Run: headless pygame with SDL's dummy video driver; simulated clock (each Clock.tick advances the game by its frame time, no real sleeping); random seed 0; keys injected as events and as key.get_pressed() state; no mouse input.
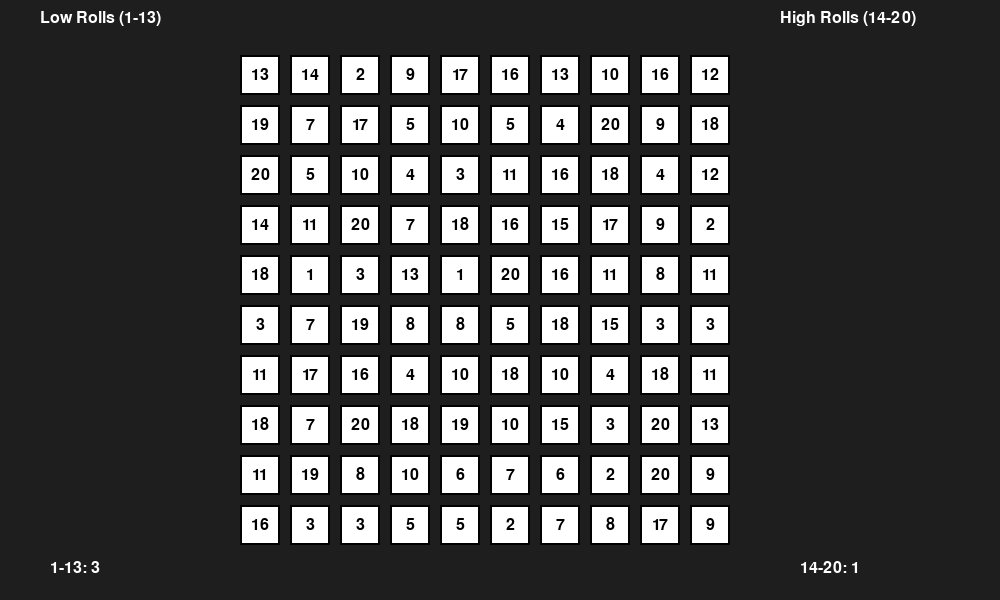
Frame 1 of 4 · flips 1–60 · no input
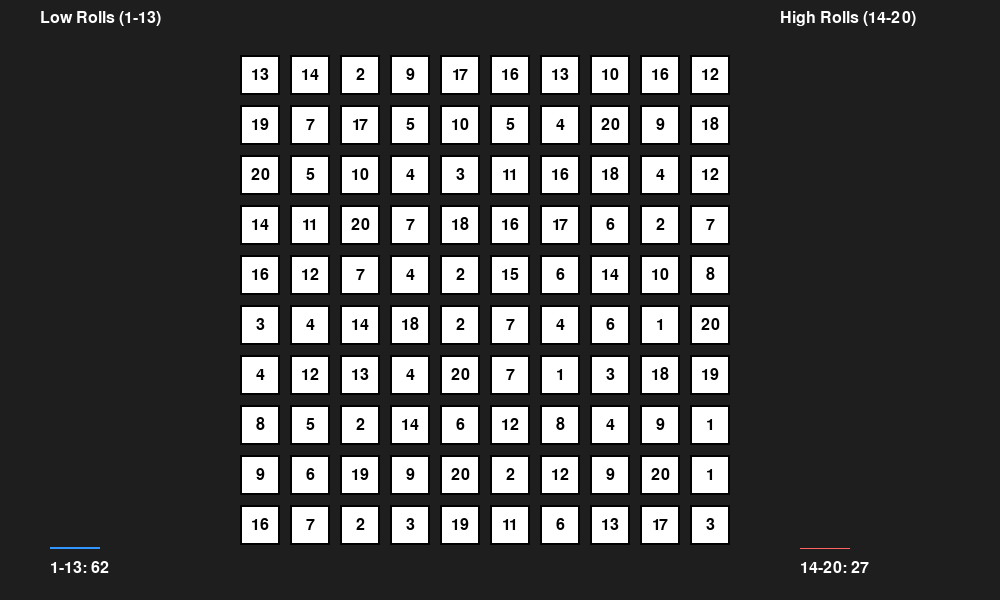
Frame 2 of 4 · flips 61–180 · tapped SPACE, RETURN · held RIGHT (→), D
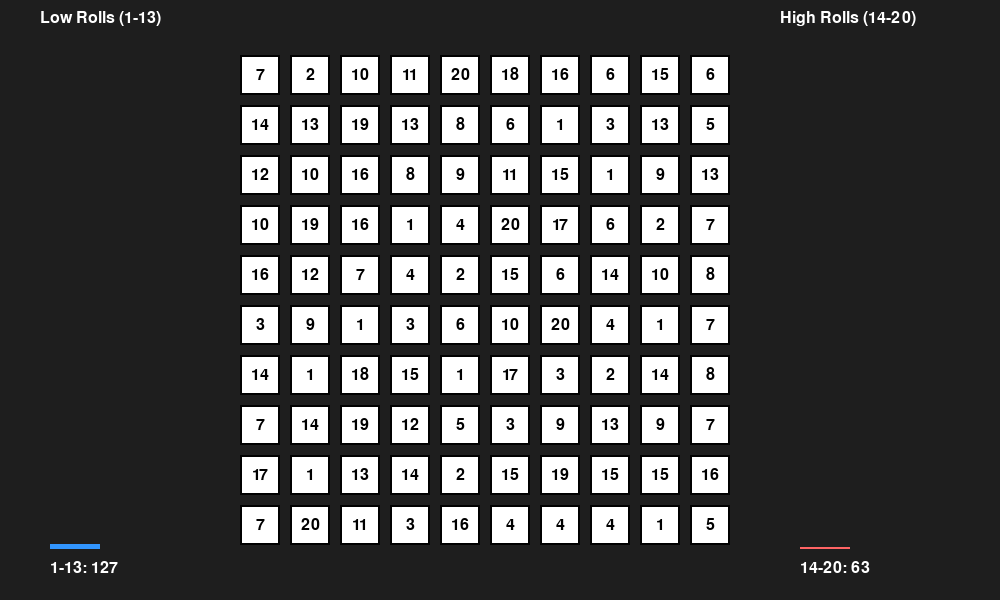
Frame 3 of 4 · flips 181–300 · held DOWN (↓), S
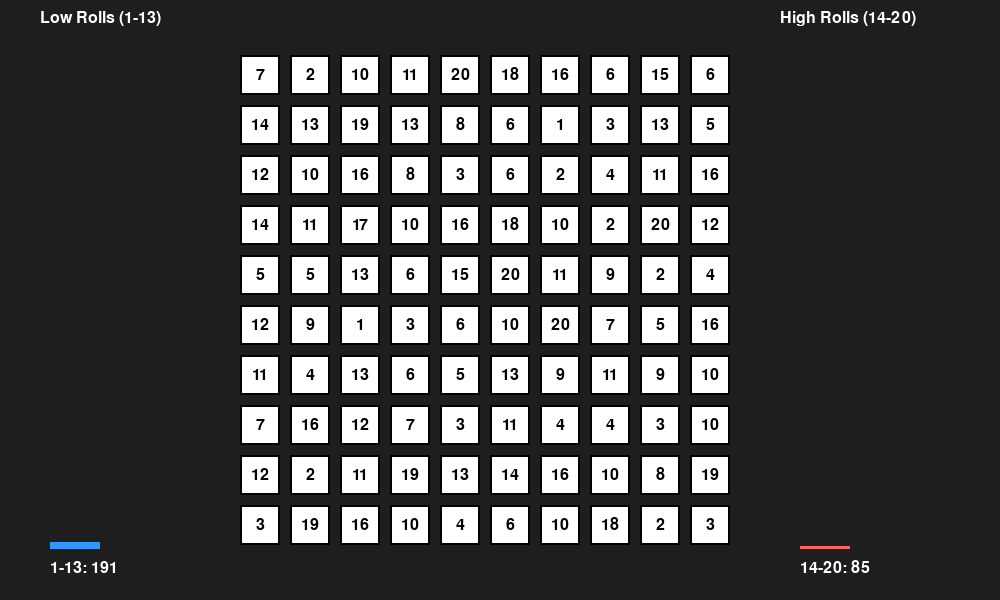
Frame 4 of 4 · flips 301–420 · held LEFT (←), A, UP (↑), W

The pygame program that drew these frames:

import pygame
import random
import time

# ------------------ Configuration ------------------
# Window dimensions and regions
WINDOW_WIDTH, WINDOW_HEIGHT = 1000, 600
BAR_CHART_WIDTH = 200         # Left-side region for bar chart
DICE_AREA_MARGIN = 40         # Margin before dice grid starts
FPS = 60                      # Frames per second

# Grid parameters (10x10 grid)
COLUMNS = 10
ROWS = 10
NUM_DICE = COLUMNS * ROWS
DICE_SIZE = 40                # Size of each dice square
SPACING = 10                  # Space between dice

# Update intervals for dice (progressively faster)
BASE_INTERVAL = 1.0  # Slowest dice update every 1.0 sec (changed from 0.5)
MIN_INTERVAL  = 0.2  # Fastest dice update every 0.2 sec (changed from 0.05)

# Simulation stop condition
MAX_ROLLS = 10000

# Bar chart parameters
BAR_WIDTH = 50
BAR_MAX_HEIGHT = 400        # Height corresponding to 1000 rolls
BAR_BOTTOM = 550            # y-coordinate for bottom of bars
LEFT_BAR_X = 50            # x position for left bar
RIGHT_BAR_X = WINDOW_WIDTH - 200 # x position for right bar

# Colors and fonts
WHITE = (255, 255, 255)
BLACK = (0, 0, 0)
BG_COLOR = (30, 30, 30)
BLUE = (50, 150, 255)
RED  = (255, 100, 100)

pygame.init()
FONT = pygame.font.SysFont("Arial", 24)

# ------------------ Dice Class ------------------
class Dice:
    def __init__(self, x, y, size, update_interval):
        self.x = x
        self.y = y
        self.size = size
        self.update_interval = update_interval
        self.last_update_time = time.time()
        self.value = random.randint(1, 20)
    
    def update(self, current_time):
        """Update dice face if the update interval has passed.
           Returns True if updated, otherwise False."""
        if current_time - self.last_update_time >= self.update_interval:
            self.value = random.randint(1, 20)
            self.last_update_time = current_time
            return True
        return False
    
    def draw(self, surface):
        # Draw dice background and border
        pygame.draw.rect(surface, WHITE, (self.x, self.y, self.size, self.size))
        pygame.draw.rect(surface, BLACK, (self.x, self.y, self.size, self.size), 2)
        # Render the dice value and center it
        text = FONT.render(str(self.value), True, BLACK)
        text_rect = text.get_rect(center=(self.x + self.size/2, self.y + self.size/2))
        surface.blit(text, text_rect)

# ------------------ Setup Dice Grid ------------------
# Compute grid dimensions
grid_width = COLUMNS * DICE_SIZE + (COLUMNS - 1) * SPACING
grid_height = ROWS * DICE_SIZE + (ROWS - 1) * SPACING
# Place grid in the dice area (right side of the window)
grid_start_x = BAR_CHART_WIDTH + DICE_AREA_MARGIN
grid_start_y = (WINDOW_HEIGHT - grid_height) // 2

# Create dice objects with update intervals that interpolate from BASE_INTERVAL to MIN_INTERVAL
dice_list = []
for i in range(NUM_DICE):
    col = i % COLUMNS
    row = i // COLUMNS
    x = grid_start_x + col * (DICE_SIZE + SPACING)
    y = grid_start_y + row * (DICE_SIZE + SPACING)
    # Linear interpolation: first dice (i=0) gets BASE_INTERVAL, last gets MIN_INTERVAL.
    update_interval = BASE_INTERVAL - (i / (NUM_DICE - 1)) * (BASE_INTERVAL - MIN_INTERVAL)
    dice_list.append(Dice(x, y, DICE_SIZE, update_interval))

# ------------------ Global Roll Counters ------------------
global_roll_count = 0
count_low = 0   # outcomes 1-13
count_high = 0  # outcomes 14-20

# ------------------ Pygame Setup ------------------
screen = pygame.display.set_mode((WINDOW_WIDTH, WINDOW_HEIGHT))
pygame.display.set_caption("20-Sided Dice with Bar Chart")
clock = pygame.time.Clock()

running = True
simulation_active = True  # Whether dice continue updating

# ------------------ Main Loop ------------------
while running:
    current_time = time.time()
    
    for event in pygame.event.get():
        if event.type == pygame.QUIT:
            running = False
    
    # Only update dice if simulation is active (less than MAX_ROLLS)
    if simulation_active:
        # Update each dice; count each update event as a roll.
        for dice in dice_list:
            if global_roll_count < MAX_ROLLS and dice.update(current_time):
                global_roll_count += 1
                # Update our counters based on the new dice value
                if 1 <= dice.value <= 13:
                    count_low += 1
                else:
                    count_high += 1
                # If we've reached MAX_ROLLS, stop further updates.
                if global_roll_count >= MAX_ROLLS:
                    simulation_active = False
                    break

    # ------------------ Drawing ------------------
    screen.fill(BG_COLOR)
    
    # --- Draw the Bar Chart ---
    # Calculate bar heights proportionally to MAX_ROLLS
    low_bar_height = (count_low / MAX_ROLLS) * BAR_MAX_HEIGHT
    high_bar_height = (count_high / MAX_ROLLS) * BAR_MAX_HEIGHT
    
    # Draw the "Low" bar (1-13) in blue on the left
    pygame.draw.rect(screen, BLUE, (LEFT_BAR_X, BAR_BOTTOM - low_bar_height, BAR_WIDTH, low_bar_height))
    # Draw the "High" bar (14-20) in red on the right
    pygame.draw.rect(screen, RED, (RIGHT_BAR_X, BAR_BOTTOM - high_bar_height, BAR_WIDTH, high_bar_height))
    
    # Draw labels for the bars
    low_label = FONT.render(f"1-13: {count_low}", True, WHITE)
    high_label = FONT.render(f"14-20: {count_high}", True, WHITE)
    screen.blit(low_label, (LEFT_BAR_X, BAR_BOTTOM + 10))
    screen.blit(high_label, (RIGHT_BAR_X, BAR_BOTTOM + 10))
    
    # Split the titles for each bar
    left_title = FONT.render("Low Rolls (1-13)", True, WHITE)
    right_title = FONT.render("High Rolls (14-20)", True, WHITE)
    screen.blit(left_title, (LEFT_BAR_X - 10, 10))
    screen.blit(right_title, (RIGHT_BAR_X - 20, 10))
    
    # --- Draw the Dice Grid on the right ---
    for dice in dice_list:
        dice.draw(screen)
    
    # If simulation has ended, display a message.
    if not simulation_active:
        end_msg = FONT.render("Simulation finished (1000 rolls reached)", True, WHITE)
        msg_rect = end_msg.get_rect(center=(WINDOW_WIDTH//2, 30))
        screen.blit(end_msg, msg_rect)
    
    pygame.display.flip()
    clock.tick(FPS)

# Wait a few seconds before quitting, to let the user see final results.
pygame.time.delay(3000)
pygame.quit()
